Run: headless pygame with SDL's dummy video driver; simulated clock (each Clock.tick advances the game by its frame time, no real sleeping); random seed 0; keys injected as events and as key.get_pressed() state; no mouse input.
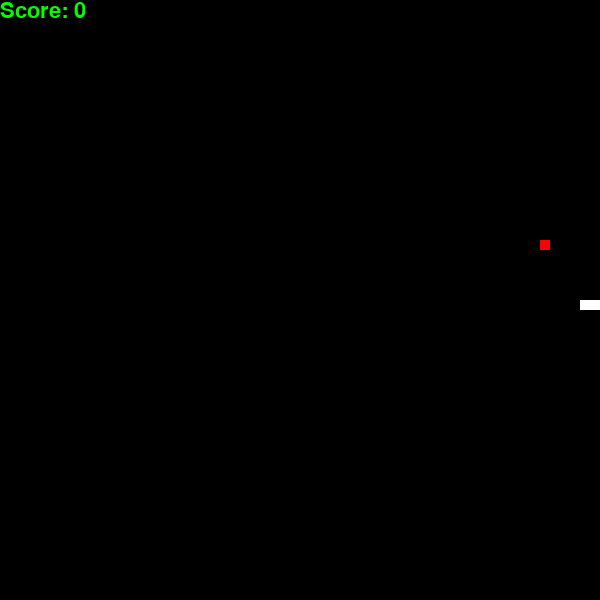
Frame 1 of 4 · flips 1–60 · no input
Frame 2 of 4 · flips 61–180 · tapped SPACE, RETURN · held RIGHT (→), D · screen unchanged from frame 1, image omitted
Frame 3 of 4 · flips 181–300 · held DOWN (↓), S · screen unchanged from frame 2, image omitted
Frame 4 of 4 · flips 301–420 · held LEFT (←), A, UP (↑), W · screen unchanged from frame 3, image omitted

The pygame program that drew these frames:

# 导入pygame模块，用于绘制图形界面
import pygame
# 导入random模块，用于生成随机数
import random
# 初始化pygame
pygame.init()
# 设置窗口的大小，单位是像素
screen_width = 600
screen_height = 600
screen = pygame.display.set_mode((screen_width, screen_height))
# 设置窗口的标题
pygame.display.set_caption('贪吃蛇')
# 设置游戏的帧率，即每秒刷新的次数
fps = 5
# 创建一个时钟对象，用于控制游戏的速度
clock = pygame.time.Clock()
# 定义一些颜色，用于绘制不同的元素
black = (0, 0, 0) # 背景色
white = (255, 255, 255) # 蛇的颜色
red = (255, 0, 0) # 食物的颜色
green = (0, 255, 0) # 得分的颜色
# 定义蛇的初始位置，用一个列表表示，列表中的每个元素是一个坐标元组
snake = [(300, 300), (280, 300), (260, 300)]
# 定义蛇的初始方向，用一个字符串表示，可以是'up'，'down'，'left'，'right'
direction = 'right'
# 定义蛇的移动速度，即每次移动的像素数
speed = 10
# 定义食物的初始位置，用一个坐标元组表示
food = (random.randrange(0, screen_width, speed), random.randrange(0, screen_height, speed))
# 定义游戏的状态，用一个布尔值表示，True表示游戏进行中，False表示游戏结束
game_over = False
# 定义游戏的得分，用一个整数表示，初始为0
score = 0
# 进入游戏的主循环
while True:
    # 处理游戏的事件，例如按键，鼠标点击等
    for event in pygame.event.get():
        # 如果事件类型是退出，即点击了窗口的关闭按钮，那么退出游戏
        if event.type == pygame.QUIT:
            pygame.quit()
            exit()
        # 如果事件类型是按键按下，那么根据按键改变蛇的方向
        if event.type == pygame.KEYDOWN:
            # 如果按下了上方向键，并且蛇的方向不是向下，那么蛇的方向改为向上
            if event.key == pygame.K_UP and direction != 'down':
                direction = 'up'
            # 如果按下了下方向键，并且蛇的方向不是向上，那么蛇的方向改为向下
            if event.key == pygame.K_DOWN and direction != 'up':
                direction = 'down'
            # 如果按下了左方向键，并且蛇的方向不是向右，那么蛇的方向改为向左
            if event.key == pygame.K_LEFT and direction != 'right':
                direction = 'left'
            # 如果按下了右方向键，并且蛇的方向不是向左，那么蛇的方向改为向右
            if event.key == pygame.K_RIGHT and direction != 'left':
                direction = 'right'
    # 如果游戏没有结束，那么更新游戏的逻辑
    if not game_over:
        # 根据蛇的方向，计算蛇头的新位置
        if direction == 'up':
            new_head = (snake[0][0], snake[0][1] - speed)
        if direction == 'down':
            new_head = (snake[0][0], snake[0][1] + speed)
        if direction == 'left':
            new_head = (snake[0][0] - speed, snake[0][1])
        if direction == 'right':
            new_head = (snake[0][0] + speed, snake[0][1])
        # 将新的蛇头插入到蛇的列表的最前面
        snake.insert(0, new_head)
        # 判断蛇是否吃到了食物
        if snake[0] == food:
            # 如果吃到了食物，那么得分加一，食物的位置重新随机生成
            score += 1
            food = (random.randrange(0, screen_width, speed), random.randrange(0, screen_height, speed))
        else:
            # 如果没有吃到食物，那么删除蛇的列表的最后一个元素，即蛇尾
            snake.pop()
        # 判断蛇是否撞到了自己的身体或者边界
        if snake[0][0] < 0 or snake[0][0] >= screen_width or snake[0][1] < 0 or snake[0][1] >= screen_height or snake[0] in snake[1:]:
            # 如果撞到了，那么游戏结束
            game_over = True
    # 填充屏幕的背景色
    screen.fill(black)
    # 绘制蛇的每个部分，用白色的矩形表示
    for x, y in snake:
        pygame.draw.rect(screen, white, (x, y, speed, speed))
    # 绘制食物，用红色的矩形表示
    pygame.draw.rect(screen, red, (food[0], food[1], speed, speed))
    # 绘制得分，用绿色的文字表示，显示在屏幕的左上角
    font = pygame.font.SysFont('arial', 32)
    text = font.render('Score: ' + str(score), True, green)
    screen.blit(text, (0, 0))
    # 更新屏幕的显示
    pygame.display.flip()
    # 控制游戏的速度，使每秒刷新fps次
    clock.tick(fps)
